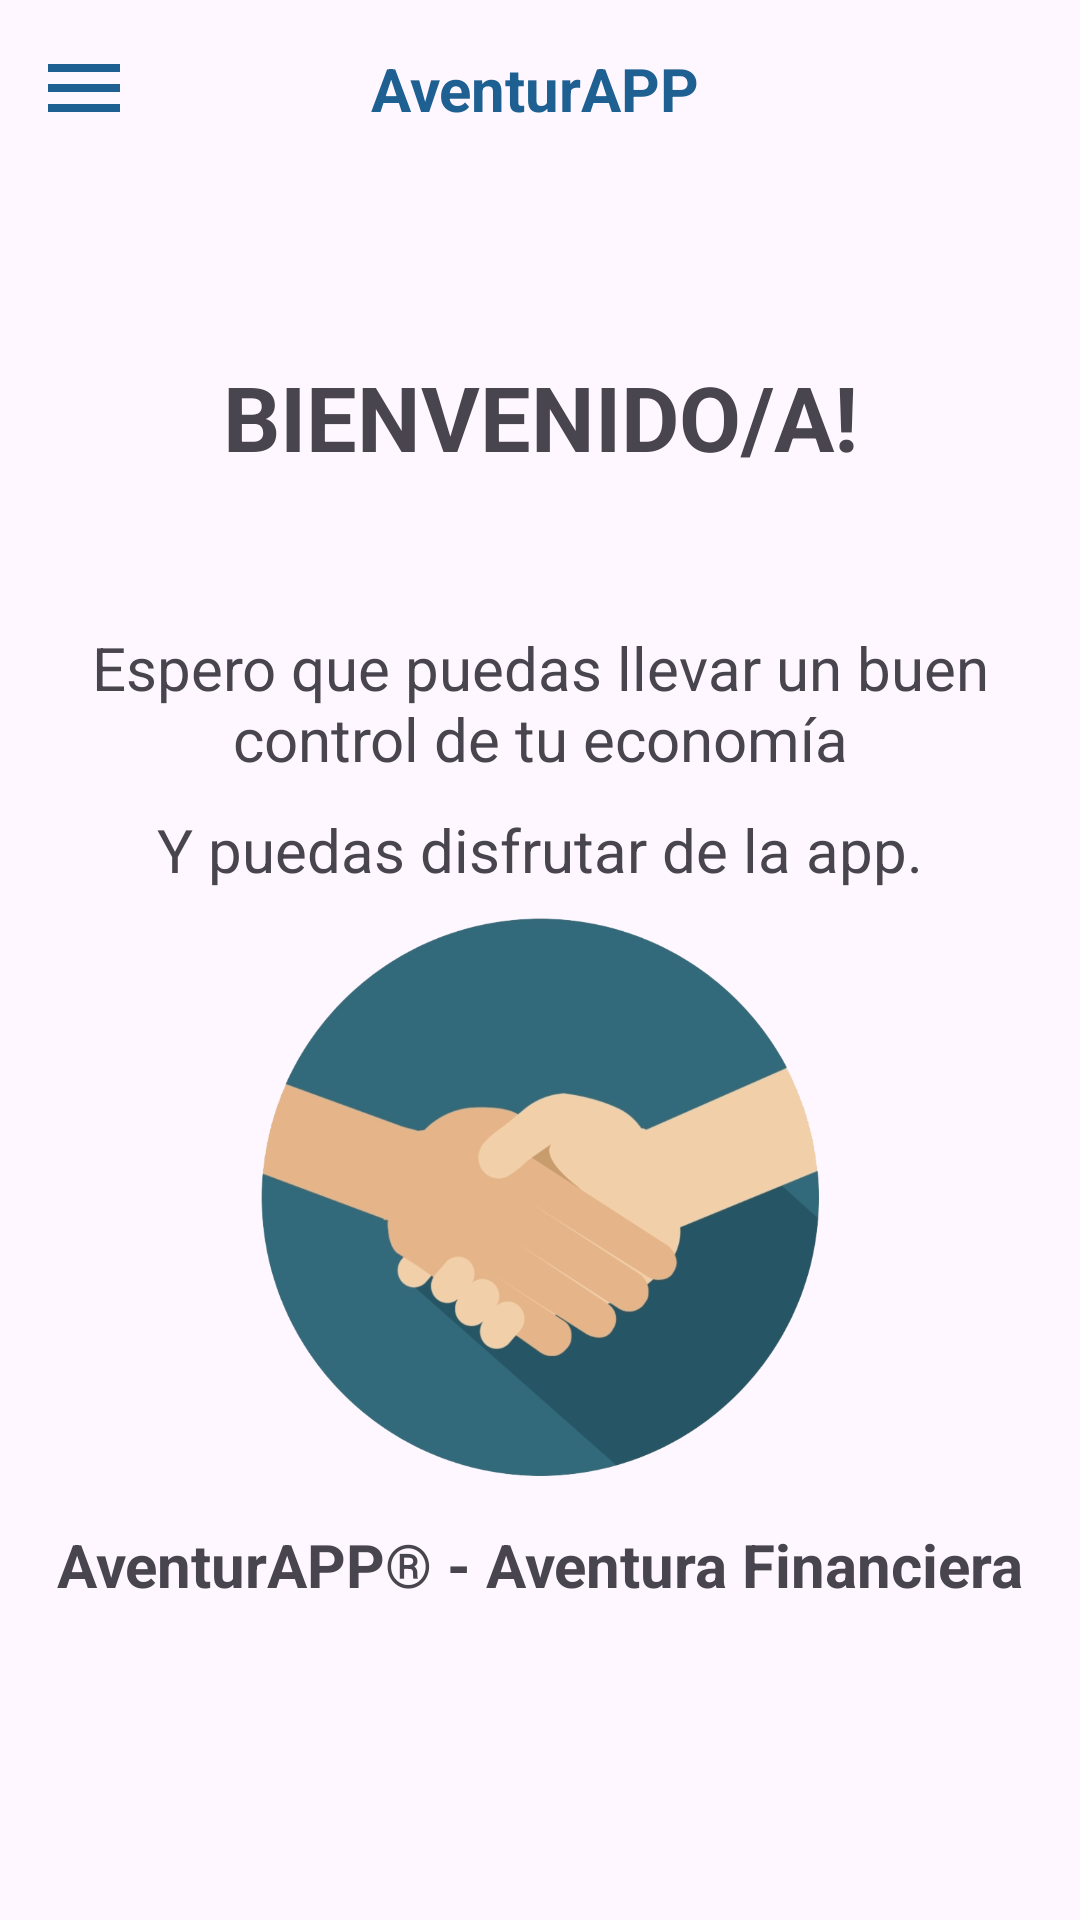

Produce the Android XML layout that renders to this screen, including the resource entries it uses.
<!-- AndroidManifest.xml: application theme Theme.AventurAPP -->
<!-- res/layout/activity_main.xml -->
<?xml version="1.0" encoding="utf-8"?>
<androidx.drawerlayout.widget.DrawerLayout xmlns:android="http://schemas.android.com/apk/res/android"
    xmlns:app="http://schemas.android.com/apk/res-auto"
    xmlns:tools="http://schemas.android.com/tools"
    android:id="@+id/drawer_layout"
    android:layout_width="match_parent"
    android:layout_height="match_parent"
    tools:context=".menu.MainActivity">

    <LinearLayout
        android:layout_width="match_parent"
        android:layout_height="match_parent"
        android:orientation="vertical">

        <include layout="@layout/main_toolbar" />

        <TextView
            android:layout_marginTop="30dp"
            android:layout_width="match_parent"
            android:layout_height="100dp"
            android:gravity="center"
            android:text="@string/bienvenido"
            android:textSize="30sp"
            android:textStyle="bold" />
        <TextView
            android:layout_marginTop="10dp"
            android:padding="10dp"
            android:layout_width="wrap_content"
            android:layout_height="wrap_content"
            android:gravity="center"
            android:text="@string/info"
            android:textSize="20sp"/>
        <TextView
            android:padding="0dp"
            android:layout_width="wrap_content"
            android:layout_height="wrap_content"
            android:layout_gravity="center"
            android:text="@string/info2"
            android:textSize="20sp" />
        <ImageView
            android:src="@drawable/handshaking"
            android:layout_width="200dp"
            android:layout_height="200dp"
            android:layout_gravity="center"/>
        <TextView
            android:padding="0dp"
            android:layout_width="match_parent"
            android:layout_height="50dp"
            android:gravity="center"
            android:text="@string/marca"
            android:textSize="20sp"
            android:textStyle="bold"/>

    </LinearLayout>

    <RelativeLayout
        android:layout_width="300dp"
        android:layout_height="match_parent"
        android:layout_gravity="start"
        android:background="@color/white">

        <include layout="@layout/main_nav_drawer" />

    </RelativeLayout>

</androidx.drawerlayout.widget.DrawerLayout>
<!-- res/layout/main_toolbar.xml (included above) -->
<?xml version="1.0" encoding="utf-8"?>
<LinearLayout
    xmlns:android="http://schemas.android.com/apk/res/android"
    android:layout_width="match_parent"
    android:layout_height="wrap_content"
    android:orientation="horizontal"
    android:padding="12dp"
    android:gravity="center_vertical">


    <ImageView
        android:layout_width="wrap_content"
        android:layout_height="wrap_content"
        android:onClick="ClickMenu"
        android:src="@drawable/ic_menu"/>

    <TextView
        android:layout_width="0dp"
        android:layout_height="wrap_content"
        android:layout_weight="1"
        android:text="@string/Aventurapp"
        android:textAlignment="center"
        android:textColor="@color/blue"
        android:textSize="20sp"
        android:textStyle="bold" />
    <ImageView
        android:layout_marginRight="0dp"
        android:layout_marginTop="0dp"
        android:layout_gravity="end"
        android:onClick="ClickRefrescar"
        android:src="@drawable/refresh_img"
        android:layout_width="35dp"
        android:layout_height="35dp"/>


</LinearLayout>
<!-- res/layout/main_nav_drawer.xml (included above) -->
<?xml version="1.0" encoding="utf-8"?>
<LinearLayout xmlns:android="http://schemas.android.com/apk/res/android"
    android:layout_width="match_parent"
    android:layout_height="match_parent"
    android:orientation="vertical">

    <ImageView

        android:layout_width="wrap_content"
        android:layout_height="70dp"
        android:layout_margin="10dp"
        android:onClick="ClickLogo"
        android:src="@drawable/logo_aventurapp"
        />

    <TextView
        android:layout_width="match_parent"
        android:layout_height="wrap_content"
        android:text="@string/aventuraFinanciera"
        android:textSize="15sp"
        android:textStyle="bold"
        android:textAlignment="center"
        android:textColor="@color/blue" />

    <View
        android:layout_width="match_parent"
        android:layout_height="1dp"
        android:layout_marginTop="16dp"
        android:layout_marginBottom="16dp"
        android:background="@color/blue" />

    <LinearLayout
        android:layout_width="match_parent"
        android:layout_height="48dp"
        android:orientation="horizontal"
        android:gravity="center_vertical"
        android:onClick="ClickInicio">

        <TextView
            android:layout_width="0dp"
            android:layout_height="wrap_content"
            android:layout_weight="1"
            android:text="Inicio"
            android:padding="12dp"
            android:layout_marginStart="16dp"
            android:textStyle="bold"/>

        <ImageView
            android:layout_width="wrap_content"
            android:layout_height="wrap_content"
            android:layout_marginEnd="48dp"
            android:src="@drawable/ic_home" />

    </LinearLayout>

    <LinearLayout
        android:layout_width="match_parent"
        android:layout_height="48dp"
        android:orientation="horizontal"
        android:gravity="center_vertical"
        android:onClick="ClickGastos">

        <TextView
            android:layout_width="0dp"
            android:layout_height="wrap_content"
            android:layout_weight="1"
            android:text="Gastos"
            android:padding="12dp"
            android:layout_marginStart="16dp"
            android:textStyle="bold"/>

        <ImageView
            android:layout_width="wrap_content"
            android:layout_height="wrap_content"
            android:layout_marginEnd="48dp"
            android:src="@drawable/payment"/>

    </LinearLayout>

    <LinearLayout
        android:layout_width="match_parent"
        android:layout_height="48dp"
        android:orientation="horizontal"
        android:gravity="center_vertical"
        android:onClick="ClickDivisas">

        <TextView
            android:layout_width="0dp"
            android:layout_height="wrap_content"
            android:layout_weight="1"
            android:text="Divisas"
            android:padding="12dp"
            android:layout_marginStart="16dp"
            android:textStyle="bold"/>

        <ImageView
            android:layout_width="wrap_content"
            android:layout_height="wrap_content"
            android:layout_marginEnd="48dp"
            android:src="@drawable/ic_money"/>
    </LinearLayout>

    <LinearLayout
        android:layout_width="match_parent"
        android:layout_height="48dp"
        android:orientation="horizontal"
        android:gravity="center_vertical"
        android:onClick="ClickConsultas">

        <TextView
            android:layout_width="0dp"
            android:layout_height="wrap_content"
            android:layout_weight="1"
            android:text="Consultas"
            android:padding="12dp"
            android:layout_marginStart="16dp"
            android:textStyle="bold"/>

        <ImageView
            android:layout_width="wrap_content"
            android:layout_height="wrap_content"
            android:layout_marginEnd="48dp"
            android:src="@drawable/ic_travel_explore"/>
    </LinearLayout>

    <View
        android:layout_width="match_parent"
        android:layout_height="1dp"
        android:layout_marginTop="16dp"
        android:layout_marginBottom="16dp"
        android:background="@color/blue" />

    <LinearLayout
        android:layout_width="match_parent"
        android:layout_height="48dp"
        android:orientation="horizontal"
        android:gravity="center_vertical"
        android:onClick="ClickLogout">

        <TextView
            android:layout_width="0dp"
            android:layout_height="wrap_content"
            android:layout_weight="1"
            android:text="Cerrar Sesión"
            android:padding="12dp"
            android:layout_marginStart="16dp"
            android:textStyle="bold"/>

        <ImageView
            android:layout_width="wrap_content"
            android:layout_height="wrap_content"
            android:layout_marginEnd="48dp"
            android:src="@drawable/ic_logout"/>

    </LinearLayout>


</LinearLayout>
<!-- resources referenced by this layout -->
<resources>
  <color name="blue">#1e6091</color>
  <color name="white">#FFFFFFFF</color>
  <!-- drawable ic_home (drawable) -->
  <vector xmlns:android="http://schemas.android.com/apk/res/android" android:autoMirrored="true" android:height="32dp" android:tint="#1E6091" android:viewportHeight="24" android:viewportWidth="24" android:width="32dp">
        
      <path android:fillColor="@android:color/white" android:pathData="M18,1.01L8,1c-1.1,0 -2,0.9 -2,2v3h2V5h10v14H8v-1H6v3c0,1.1 0.9,2 2,2h10c1.1,0 2,-0.9 2,-2V3c0,-1.1 -0.9,-1.99 -2,-1.99zM10,15h2V8H5v2h3.59L3,15.59 4.41,17 10,11.41z"/>
      
  </vector>
  <!-- drawable ic_logout (drawable) -->
  <vector xmlns:android="http://schemas.android.com/apk/res/android" android:autoMirrored="true" android:height="32dp" android:tint="#1E6091" android:viewportHeight="24" android:viewportWidth="24" android:width="32dp">
        
      <path android:fillColor="@android:color/white" android:pathData="M17,7l-1.41,1.41L18.17,11H8v2h10.17l-2.58,2.58L17,17l5,-5zM4,5h8V3H4c-1.1,0 -2,0.9 -2,2v14c0,1.1 0.9,2 2,2h8v-2H4V5z"/>
      
  </vector>
  <!-- drawable ic_menu (drawable) -->
  <vector xmlns:android="http://schemas.android.com/apk/res/android" android:height="32dp" android:tint="#1E6091" android:viewportHeight="24" android:viewportWidth="24" android:width="32dp">
        
      <path android:fillColor="@android:color/white" android:pathData="M3,18h18v-2L3,16v2zM3,13h18v-2L3,11v2zM3,6v2h18L21,6L3,6z"/>
      
  </vector>
  <!-- drawable ic_travel_explore (drawable) -->
  <vector xmlns:android="http://schemas.android.com/apk/res/android" android:height="32dp" android:tint="#1E6091" android:viewportHeight="24" android:viewportWidth="24" android:width="32dp">
        
      <path android:fillColor="@android:color/white" android:pathData="M19.3,16.9c0.4,-0.7 0.7,-1.5 0.7,-2.4c0,-2.5 -2,-4.5 -4.5,-4.5S11,12 11,14.5s2,4.5 4.5,4.5c0.9,0 1.7,-0.3 2.4,-0.7l3.2,3.2l1.4,-1.4L19.3,16.9zM15.5,17c-1.4,0 -2.5,-1.1 -2.5,-2.5s1.1,-2.5 2.5,-2.5s2.5,1.1 2.5,2.5S16.9,17 15.5,17zM12,20v2C6.48,22 2,17.52 2,12C2,6.48 6.48,2 12,2c4.84,0 8.87,3.44 9.8,8h-2.07c-0.64,-2.46 -2.4,-4.47 -4.73,-5.41V5c0,1.1 -0.9,2 -2,2h-2v2c0,0.55 -0.45,1 -1,1H8v2h2v3H9l-4.79,-4.79C4.08,10.79 4,11.38 4,12C4,16.41 7.59,20 12,20z"/>
      
  </vector>
  <!-- drawable payment (drawable) -->
  <vector xmlns:android="http://schemas.android.com/apk/res/android" android:height="32dp" android:tint="#1E6091" android:viewportHeight="24" android:viewportWidth="24" android:width="32dp">
        
      <path android:fillColor="@android:color/white" android:pathData="M20,4L4,4c-1.11,0 -1.99,0.89 -1.99,2L2,18c0,1.11 0.89,2 2,2h16c1.11,0 2,-0.89 2,-2L22,6c0,-1.11 -0.89,-2 -2,-2zM20,18L4,18v-6h16v6zM20,8L4,8L4,6h16v2z"/>
      
  </vector>
  <string name="Aventurapp">AventurAPP</string>
  <string name="aventuraFinanciera">Aventura Financiera </string>
  <string name="bienvenido">BIENVENIDO/A!</string>
  <string name="info">Espero que puedas llevar un buen control de tu economía</string>
  <string name="info2">Y puedas disfrutar de la app.</string>
  <string name="marca">AventurAPP® - Aventura Financiera</string>
  <style name="Theme.AventurAPP" parent="Base.Theme.AventurAPP" />
  <style name="Base.Theme.AventurAPP" parent="Theme.Material3.Light.NoActionBar">
          <item name="colorPrimary">@color/blue</item>
          <item name="colorPrimaryVariant">@color/blue</item>
          <item name="colorOnPrimary">@color/white</item>
          
          <item name="colorSecondary">@color/green</item>
          <item name="colorSecondaryVariant">@color/green</item>
          <item name="colorOnSecondary">@color/black</item>
          
          <item name="android:statusBarColor">?attr/colorPrimaryVariant</item>
      </style>
  <color name="green">#0E8F1F</color>
  <color name="black">#FF000000</color>
</resources>
